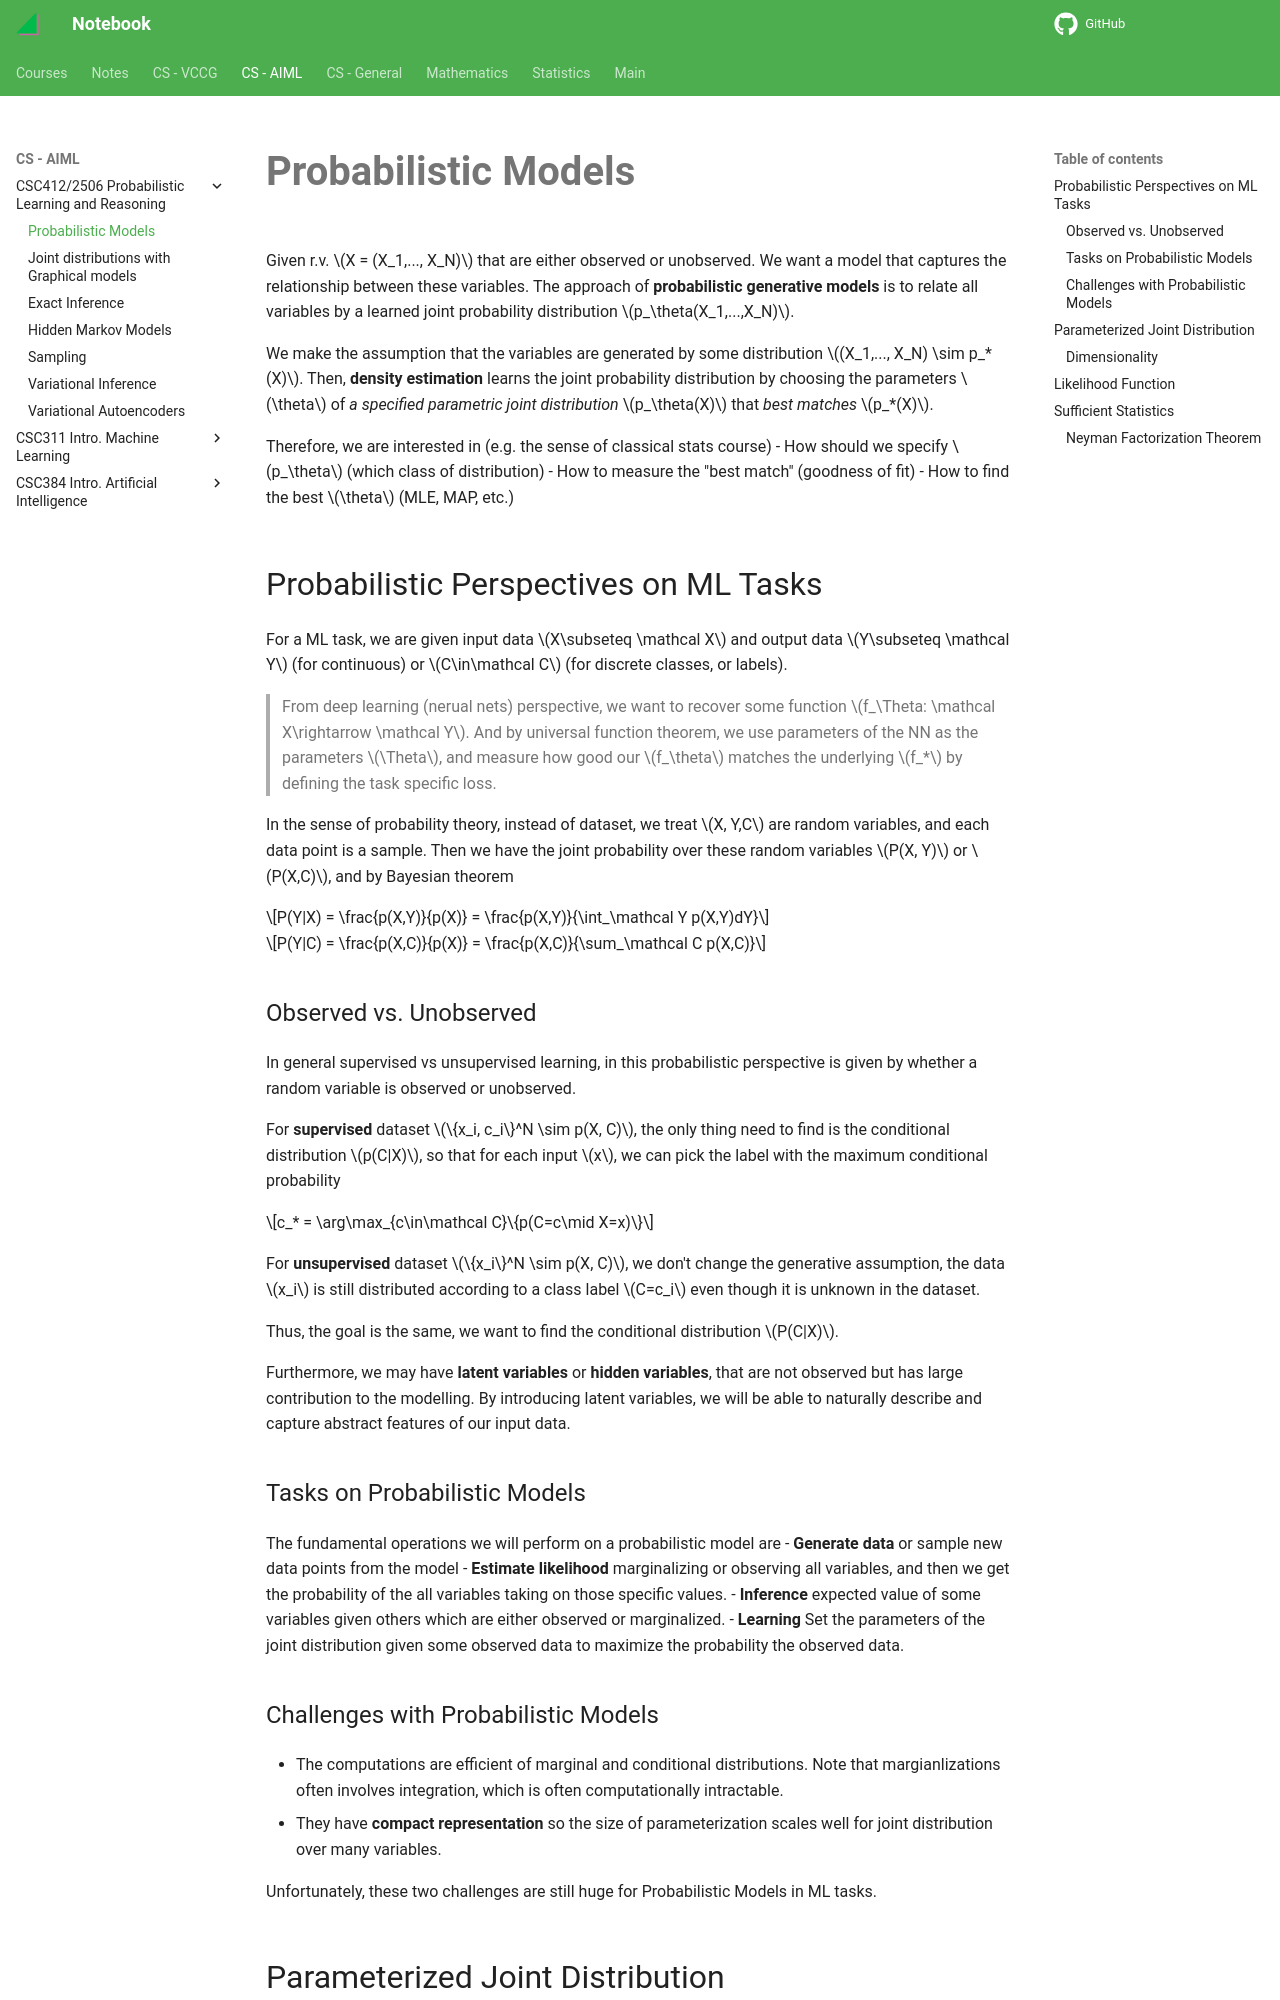

repository: haoda-li/notebook · page: aiml/csc412/models.html · generator: mkdocs

# Probabilistic Models

Given r.v. $X = (X_1,..., X_N)$ that are either observed or unobserved. We want a model that captures the relationship between these variables. The approach of __probabilistic generative models__ is to relate all variables by a learned joint probability distribution $p_\theta(X_1,...,X_N)$.

We make the assumption that the variables are generated by some distribution $(X_1,..., X_N) \sim p_*(X)$. Then, __density estimation__ learns the joint probability distribution by choosing the parameters $\theta$ of _a specified parametric joint distribution_ $p_\theta(X)$ that _best matches_ $p_*(X)$. 

Therefore, we are interested in (e.g. the sense of classical stats course)
 - How should we specify $p_\theta$ (which class of distribution)
 - How to measure the "best match" (goodness of fit)
 - How to find the best $\theta$ (MLE, MAP, etc.)

## Probabilistic Perspectives on ML Tasks

For a ML task, we are given input data $X\subseteq \mathcal X$ and output data $Y\subseteq \mathcal Y$ (for continuous) or $C\in\mathcal C$ (for discrete classes, or labels). 

> From deep learning (nerual nets) perspective, we want to recover some function $f_\Theta: \mathcal X\rightarrow \mathcal Y$. And by universal function theorem, we use parameters of the NN as the parameters $\Theta$, and measure how good our $f_\theta$ matches the underlying $f_*$ by defining the task specific loss. 

In the sense of probability theory, instead of dataset, we treat $X, Y,C$ are random variables, and each data point is a sample. Then we have the joint probability over these random variables $P(X, Y)$ or $P(X,C)$, and by Bayesian theorem

$$P(Y|X) = \frac{p(X,Y)}{p(X)} = \frac{p(X,Y)}{\int_\mathcal Y p(X,Y)dY}$$

$$P(Y|C) = \frac{p(X,C)}{p(X)} = \frac{p(X,C)}{\sum_\mathcal C p(X,C)}$$

### Observed vs. Unobserved

In general supervised vs unsupervised learning, in this probabilistic perspective is given by whether a random variable is observed or unobserved.

For __supervised__ dataset $\{x_i, c_i\}^N \sim p(X, C)$, the only thing need to find is the conditional distribution $p(C|X)$, so that for each input $x$, we can pick the label with the maximum conditional probability

$$c_* = \arg\max_{c\in\mathcal C}\{p(C=c\mid X=x)\}$$

For __unsupervised__ dataset $\{x_i\}^N \sim p(X, C)$, we don't change the generative assumption, the data $x_i$ is still distributed according to a class label $C=c_i$ even though it is unknown in the dataset. 

Thus, the goal is the same, we want to find the conditional distribution $P(C|X)$.

Furthermore, we may have __latent variables__ or __hidden variables__, that are not observed but has large contribution to the modelling. By introducing latent variables, we will be able to naturally describe and capture abstract features of our input data.

### Tasks on Probabilistic  Models

The fundamental operations we will perform on a probabilistic model are
- __Generate data__ or sample new data points from the model
- __Estimate likelihood__ marginalizing or observing all variables, and then we get the probability of the all variables taking on those specific values. 
- __Inference__ expected value of some variables given others which are either observed or marginalized.
- __Learning__ Set the parameters of the joint distribution given some observed data to maximize the probability the observed data.
